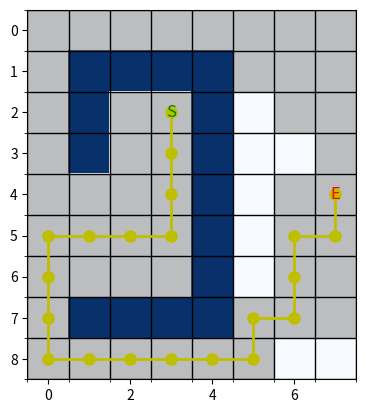

Write the Python code that produced this figure.
import heapq
import matplotlib.pyplot as plt
import numpy as np

class Node:
    def __init__(self, position, g=0, h=0, parent=None):
        self.position = position
        self.g = g
        self.h = h
        self.f = g + h
        self.parent = parent

    def __lt__(self, other):
        return self.f < other.f

def heuristic(a, b):
    # 曼哈顿距离
    return abs(a[0] - b[0]) + abs(a[1] - b[1])

def astar(matrix, start, end, ax=None):
    rows = len(matrix)
    cols = len(matrix[0]) if rows > 0 else 0
    open_list = []
    heapq.heapify(open_list)
    closed_set = set()
    explored = []

    start_node = Node(start, g=0, h=heuristic(start, end))
    heapq.heappush(open_list, start_node)
    nodes = {start: start_node}

    while open_list:
        current_node = heapq.heappop(open_list)
        explored.append(current_node.position)

        # 动态展示探索过程
        if ax:
            x, y = current_node.position
            rect = plt.Rectangle((y-0.5, x-0.5), 1, 1, facecolor='gray', alpha=0.5)
            ax.add_patch(rect)
            plt.pause(0.01)

        if current_node.position == end:
            path = []
            while current_node:
                path.append(current_node.position)
                current_node = current_node.parent
            return path[::-1], explored  # 返回路径和探索过的节点

        closed_set.add(current_node.position)

        # 四方向移动
        directions = [(-1, 0), (1, 0), (0, -1), (0, 1)]
        for dx, dy in directions:
            x = current_node.position[0] + dx
            y = current_node.position[1] + dy
            if 0 <= x < rows and 0 <= y < cols and matrix[x][y] != 1:
                neighbor_pos = (x, y)
                if neighbor_pos in closed_set:
                    continue

                tentative_g = current_node.g + 1
                if neighbor_pos in nodes:
                    neighbor_node = nodes[neighbor_pos]
                    if tentative_g < neighbor_node.g:
                        neighbor_node.g = tentative_g
                        neighbor_node.f = tentative_g + neighbor_node.h
                        neighbor_node.parent = current_node
                        heapq.heappush(open_list, neighbor_node)
                else:
                    h = heuristic(neighbor_pos, end)
                    neighbor_node = Node(neighbor_pos, tentative_g, h, current_node)
                    heapq.heappush(open_list, neighbor_node)
                    nodes[neighbor_pos] = neighbor_node

    return None, explored  # 无路径

# 示例矩阵（0: 可行，1: 障碍，S: 起点，E: 终点）
matrix = [
    [0, 0, 0, 0, 0, 0, 0, 0],
    [0, 1, 1, 1, 1, 0, 0, 0],
    [0, 1, 0, 'S', 1, 0, 0, 0],
    [0, 1, 0, 0, 1, 0, 0, 0],
    [0, 0, 0, 0, 1, 0, 0, 'E'],
    [0, 0, 0, 0, 1, 0, 0, 0],
    [0, 0, 0, 0, 1, 0, 0, 0],
    [0, 1, 1, 1, 1, 0, 0, 0],
    [0, 0, 0, 0, 0, 0, 0, 0]
]

# 解析起点和终点
start = None
end = None
for i in range(len(matrix)):
    for j in range(len(matrix[i])):
        if matrix[i][j] == 'S':
            start = (i, j)
        elif matrix[i][j] == 'E':
            end = (i, j)
if not start or not end:
    print("起点或终点未找到")
    exit()

# 清理矩阵中的S和E标记为0
matrix_clean = [[1 if cell == 1 else 0 for cell in row] for row in matrix]

# 可视化初始化
fig, ax = plt.subplots()
ax.set_xticks(np.arange(-0.5, len(matrix[0]), 1), minor=True)
ax.set_yticks(np.arange(-0.5, len(matrix), 1), minor=True)
ax.grid(which='minor', color='black', linestyle='-', linewidth=1)
ax.imshow(matrix_clean, cmap='Blues', interpolation='none')

# 标注起点和终点
ax.text(start[1], start[0], 'S', ha='center', va='center', color='green', fontsize=12)
ax.text(end[1], end[0], 'E', ha='center', va='center', color='red', fontsize=12)

# 执行A*算法并动态展示
path, explored = astar(matrix, start, end, ax)

# 绘制最终路径
if path:
    path_y = [p[1] for p in path]
    path_x = [p[0] for p in path]
    ax.plot(path_y, path_x, 'y-', linewidth=2, marker='o', markersize=8)
    print("找到路径：", path)
else:
    print("无可行路径")

plt.show()
